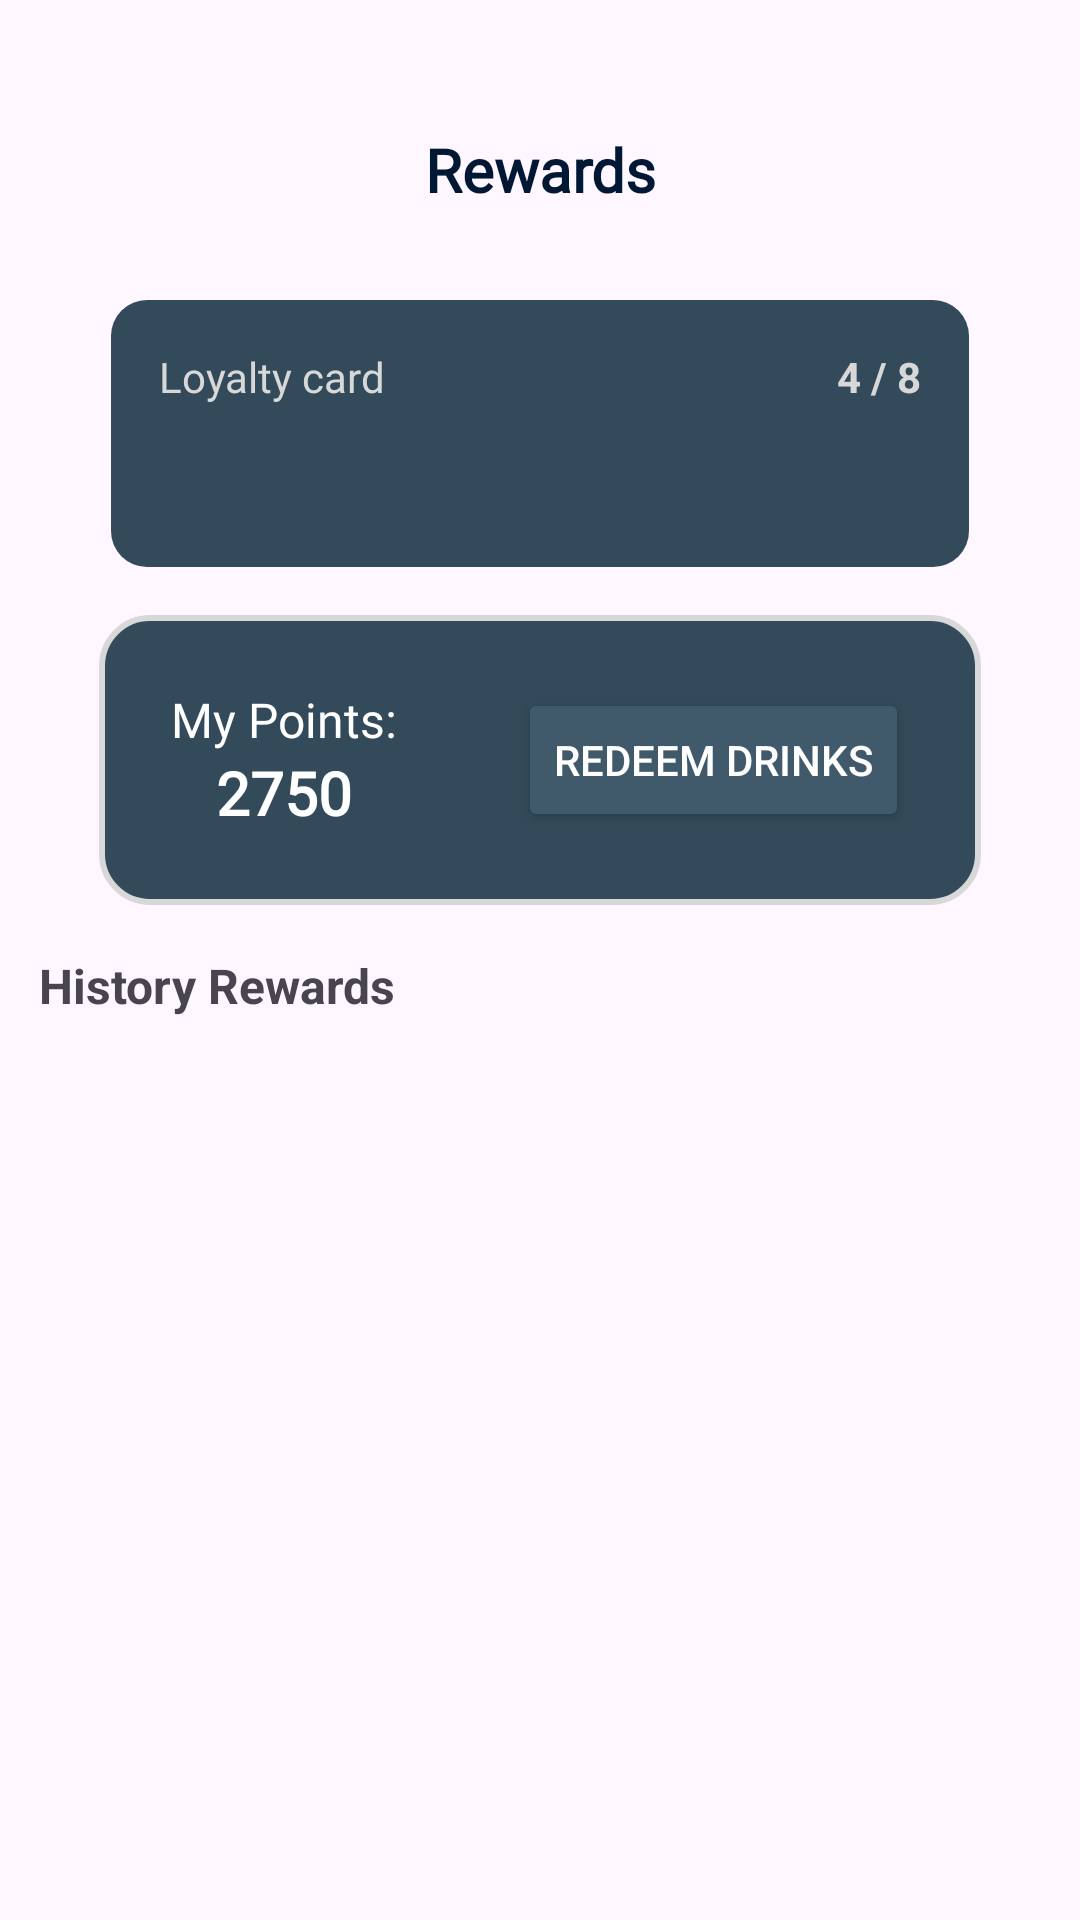

Layout XML and referenced resources for this Android screen:
<!-- AndroidManifest.xml: application theme Theme.Thecodecup -->
<!-- res/layout/fragment_rewards.xml -->
<?xml version="1.0" encoding="utf-8"?>
<ScrollView xmlns:android="http://schemas.android.com/apk/res/android"
    android:id="@+id/rewardsRoot"
    android:layout_width="match_parent"
    android:layout_height="match_parent"
    android:padding="13dp">

    <LinearLayout
        android:orientation="vertical"
        android:layout_width="match_parent"
        android:layout_height="wrap_content">


        <TextView
            android:layout_width="match_parent"
            android:layout_height="wrap_content"
            android:textAlignment="center"
            android:fontFamily="@font/poppins_black"
            android:textColor="@color/dark_blue"
            android:textSize="20sp"
            android:layout_marginBottom="30sp"
            android:layout_marginTop="30sp"
            android:textStyle="bold"

            android:text="Rewards"/>
        
        <LinearLayout
            android:layout_width="match_parent"
            android:layout_height="wrap_content"
            android:orientation="vertical"
            android:background="@drawable/round_bg_with_padding_12"
            android:padding="16dp"
            android:layout_marginLeft="24dp"
            android:layout_marginRight="24dp"
            android:layout_marginBottom="16dp"
            android:layout_gravity="center">

            <LinearLayout
                android:layout_width="match_parent"
                android:layout_height="match_parent"
                >

                <TextView
                    android:text="Loyalty card"
                    android:fontFamily="@font/poppins_black"
                    android:textSize="14sp"
                    android:textColor="@color/yellow_cream"

                    android:layout_width="wrap_content"
                    android:layout_height="wrap_content" />

                <View
                    android:layout_width="0dp"
                    android:layout_height="1dp"
                    android:layout_weight="1"/>

                <TextView
                    android:id="@+id/txtLoyaltyProgress"
                    android:text="4 / 8"
                    android:textSize="14sp"
                    android:textStyle="bold"
                    android:textColor="@color/yellow_cream"

                    android:layout_width="wrap_content"
                    android:layout_height="wrap_content" />
            </LinearLayout>


            
            <LinearLayout
                android:background="@drawable/rounded_bg_white"
                android:paddingTop="15dp"
                android:paddingBottom="15dp"
                android:id="@+id/stampContainer"
                android:layout_width="match_parent"
                android:layout_height="wrap_content"
                android:orientation="horizontal"
                android:gravity="center"
                android:layout_marginTop="8dp">
                
            </LinearLayout>
        </LinearLayout>

        
        <LinearLayout
            android:orientation="horizontal"
            android:background="@drawable/bg_segment_btn_blue"
            android:padding="24dp"
            android:layout_marginBottom="16dp"
            android:layout_width="match_parent"
            android:layout_height="wrap_content"
            android:layout_marginLeft="20dp"
            android:layout_marginRight="20dp">

            
            <LinearLayout
                android:orientation="vertical"
                android:layout_weight="1"
                android:layout_width="0dp"
                android:layout_height="wrap_content">

                <TextView
                    android:text="My Points:"
                    android:textColor="@android:color/white"
                    android:textSize="16sp"
                    android:fontFamily="@font/poppins_black"
                    android:layout_width="wrap_content"
                    android:layout_height="wrap_content" />

                <TextView
                    android:id="@+id/pointText"
                    android:text="2750"
                    android:textColor="@android:color/white"
                    android:textStyle="bold"
                    android:textSize="20sp"
                    android:fontFamily="@font/poppins_black"
                    android:paddingLeft="15sp"
                    android:layout_width="wrap_content"
                    android:layout_height="wrap_content" />
            </LinearLayout>

            
            <Button
                android:id="@+id/btnRedeem"
                android:text="Redeem drinks"
                android:backgroundTint="#405A6B"
                android:textColor="@android:color/white"
                android:layout_width="wrap_content"
                android:layout_height="wrap_content"
                android:layout_gravity="center_vertical" />
        </LinearLayout>


        
        <TextView
            android:text="History Rewards"
            android:textStyle="bold"
            android:textSize="16sp"
            android:layout_width="wrap_content"
            android:layout_height="wrap_content"
            android:layout_marginBottom="8dp"/>

        <androidx.recyclerview.widget.RecyclerView
            android:id="@+id/rewardRecyclerView"
            android:layout_width="match_parent"
            android:layout_height="wrap_content" />
    </LinearLayout>
</ScrollView>
<!-- resources referenced by this layout -->
<resources>
  <color name="dark_blue">#001833</color>
  <color name="yellow_cream">#D8D8D8</color>
  <!-- drawable bg_segment_btn_blue (drawable) -->
  <?xml version="1.0" encoding="utf-8"?>
  <selector xmlns:android="http://schemas.android.com/apk/res/android">
      <item android:state_checked="true">
          <shape android:shape="rectangle">
              <solid android:color="@color/background_color" />
              <corners android:radius="16dp" />
          </shape>
      </item>
      <item>
          <shape android:shape="rectangle">
              <solid android:color="@color/background_color" />
              <stroke
                  android:width="2dp"
                  android:color="@color/grey" />
              <corners android:radius="16dp" />
          </shape>
      </item>
  </selector>
  <!-- drawable round_bg_with_padding_12 (drawable) -->
  <?xml version="1.0" encoding="utf-8"?>
  <shape xmlns:android="http://schemas.android.com/apk/res/android">
      <solid android:color="@color/background_color" /> 
      <corners android:radius="12dp" /> 
      <padding
          android:left="16dp"
          android:top="26dp"
          android:right="16dp"
          android:bottom="16dp" /> 
  
  </shape>
  <style name="Theme.Thecodecup" parent="Base.Theme.Thecodecup" />
  <color name="background_color">#324A59</color>
  <color name="grey"> #D8D8D8 </color>
  <style name="Base.Theme.Thecodecup" parent="Theme.Material3.DayNight.NoActionBar">
          
          
      </style>
</resources>
